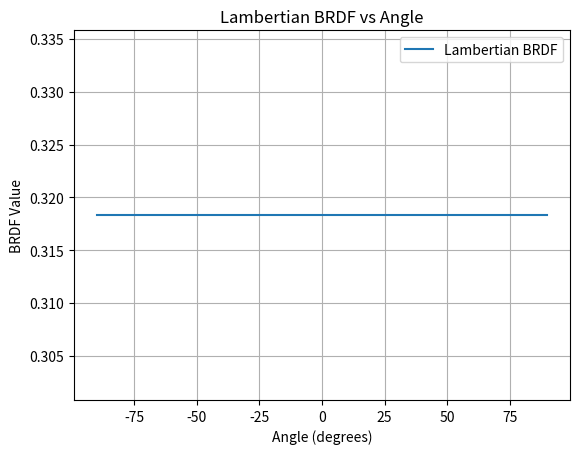

This chart was generated by the following Python code:
# AI used
import numpy as np
import matplotlib.pyplot as plt

# Lambertian BRDF function
def lambertian_brdf(in_direction, out_direction, normal):
    # albedo = 1.0
    return 1 / np.pi

def main():
    # Fixed normal and outgoing direction (along z-axis)
    normal = np.array([0.0, 0.0, 1.0])
    out_direction = np.array([0.0, 0.0, 1.0])
    
    angles = []  # Angles from -90 to 90
    brdf_values = []  # BRDF values for each angle

    # Loop over angles from -90 to 90 degrees
    for angle in range(-90, 91):  # From -90 to 90 degrees
        # Calculate the incoming direction (in_direction) in the xy-plane
        rad = np.radians(angle)  # Convert angle to radians
        in_direction = np.array([np.cos(rad), np.sin(rad), 0.0])
        
        # Normalize the incoming direction (although it's already a unit vector)
        in_direction /= np.linalg.norm(in_direction)
        
        # Call BRDF function and store the result
        brdf = lambertian_brdf(in_direction, out_direction, normal)
        
        # Store the angle and corresponding BRDF value
        angles.append(angle)
        brdf_values.append(brdf)

    # Plotting the BRDF values
    plt.plot(angles, brdf_values, label="Lambertian BRDF")
    plt.xlabel("Angle (degrees)")
    plt.ylabel("BRDF Value")
    plt.title("Lambertian BRDF vs Angle")
    plt.grid(True)
    plt.legend()
    plt.show()

if __name__ == "__main__":
    main()
